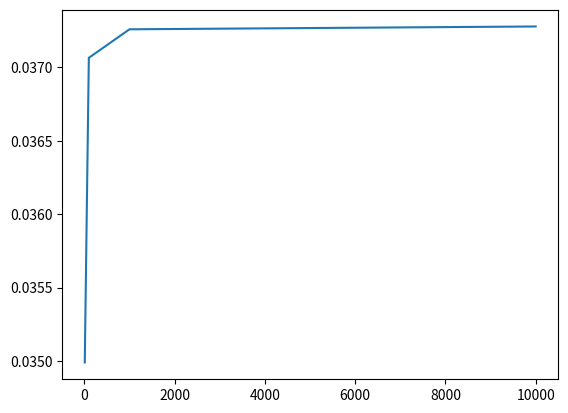

Write Python code to recreate this figure.
# -*- coding: utf-8 -*-
"""
Created on Tue Nov  9 09:18:24 2021

[redacted]
"""
import numpy as np
import math
import matplotlib.pyplot as plt

h = 0.5

#trapezium rule function
def trapzeqd (x,y):
    I = 0.5*h*(y[0]+y[len(y)-1])
    for i in range (1,len(x)-2):
        I += h*y[i]
    return (I)

a = 0

#empty array for trapzeqd values and b values
Ivals = np.zeros(4)
bVals = np.array([10,100,1000,10000])

for i in range (0,4):
    b = bVals[i]
    #Increas the number of nodes accordingly
    nodes = (b-a)/h
    dx = (b-a)/(nodes-1)
    x = np.arange(a,b+dx,dx)
    y = np.zeros(len(x))
    #define points y
    for j in range (0, len(x)):
        y[j] = 1/math.sqrt(x[j]**18.1 +2021)
    Ivals[i]= trapzeqd(x,y)
    
plt.plot(bVals, Ivals)